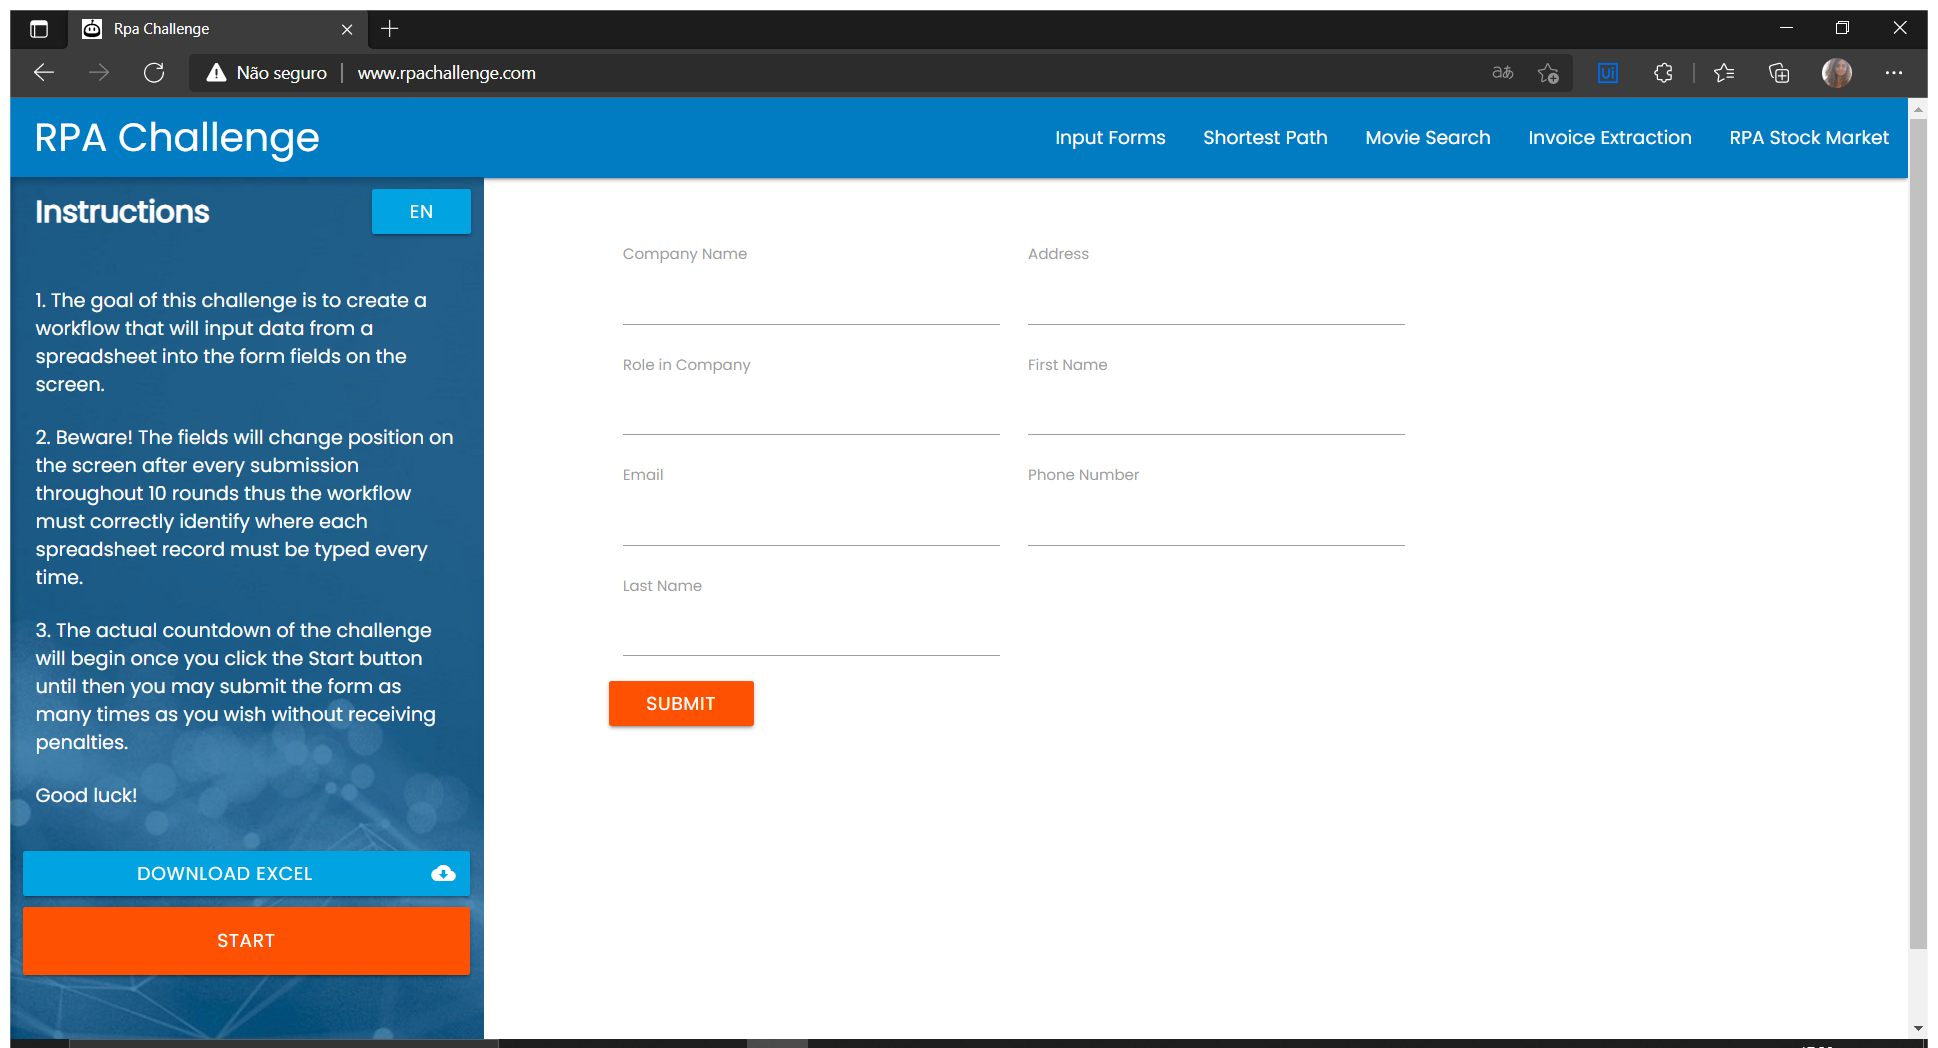
Workflow: ProcessData

Step 1: Use Browser Edge: Rpa Challenge in window 'Rpa Challenge' (msedge.exe)

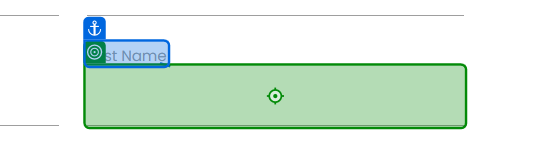
Step 2: type "[row("Name").ToString.split(" "c)(0)]" into 'First Name'

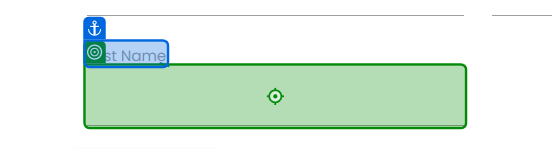
Step 3: type "[row("Name").ToString.split(" "c)(1)]" into 'Last Name'

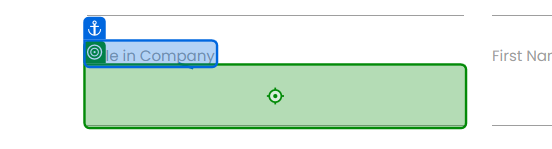
Step 4: type "[row("Role in Company").ToString]" into 'Role in Company'

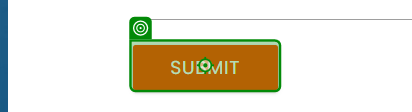
Step 5: click on 'Submit'